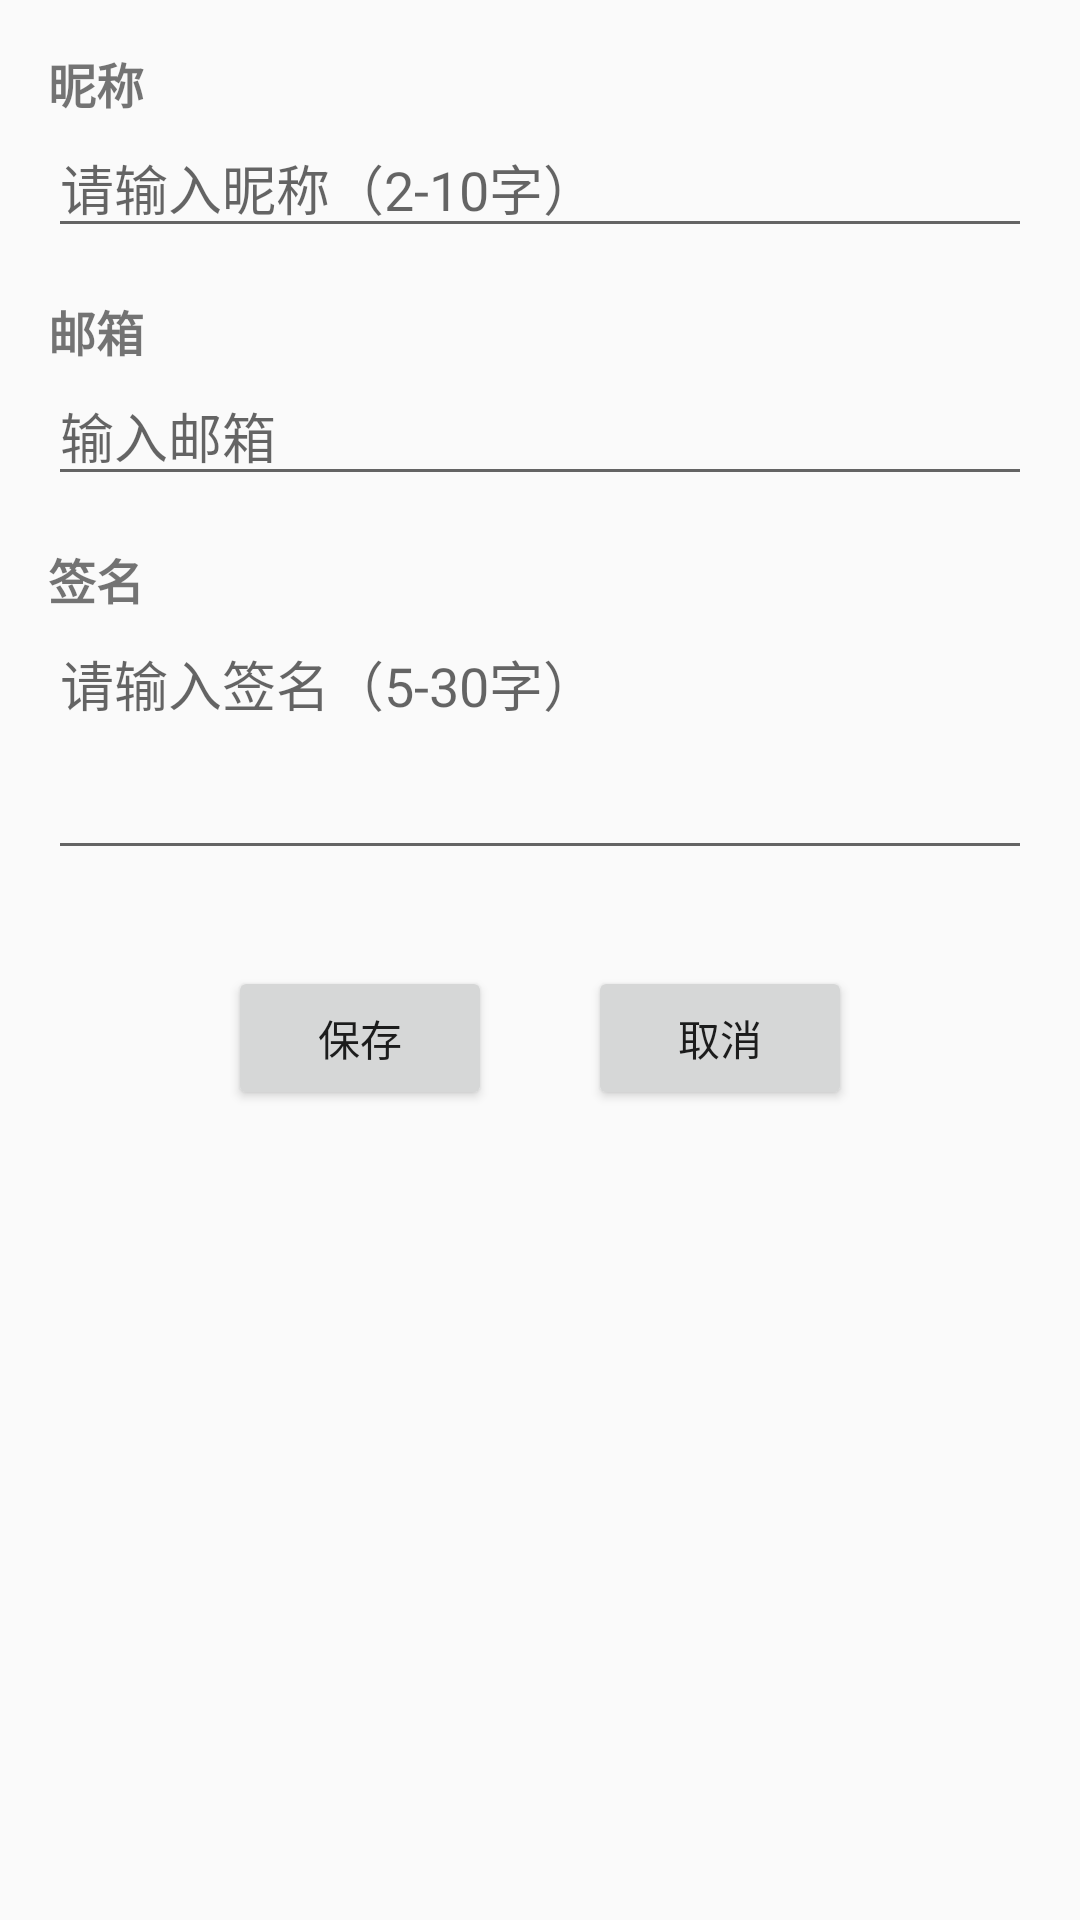

Layout XML and referenced resources for this Android screen:
<!-- AndroidManifest.xml: application theme Theme.AppCompat.Light.NoActionBar -->
<!-- res/layout/activity_edit_info.xml -->
<?xml version="1.0" encoding="utf-8"?>
<LinearLayout xmlns:android="http://schemas.android.com/apk/res/android"
    xmlns:tools="http://schemas.android.com/tools"
    android:layout_width="match_parent"
    android:layout_height="match_parent"
    android:orientation="vertical"
    android:padding="16dp"
    tools:context=".EditInfoActivity">

    
    <TextView
        android:id="@+id/tv_nickname_label"
        android:layout_width="wrap_content"
        android:layout_height="wrap_content"
        android:text="昵称"
        android:textSize="16sp"
        android:textStyle="bold" />

    <EditText
        android:id="@+id/et_nickname"
        android:layout_width="match_parent"
        android:layout_height="wrap_content"
        android:hint="请输入昵称（2-10字）"
        android:inputType="textPersonName" />

    
    <TextView
        android:id="@+id/tv_email_label"
        android:layout_width="wrap_content"
        android:layout_height="wrap_content"
        android:text="邮箱"
        android:textSize="16sp"
        android:textStyle="bold"
        android:layout_marginTop="16dp"/>

    <EditText
        android:id="@+id/et_email"
        android:layout_width="match_parent"
        android:layout_height="wrap_content"
        android:hint="输入邮箱"
        android:inputType="textEmailAddress" />

    
    <TextView
        android:id="@+id/tv_motto_label"
        android:layout_width="wrap_content"
        android:layout_height="wrap_content"
        android:text="签名"
        android:textSize="16sp"
        android:textStyle="bold"
        android:layout_marginTop="16dp"/>

    <EditText
        android:id="@+id/et_motto"
        android:layout_width="match_parent"
        android:layout_height="wrap_content"
        android:hint="请输入签名（5-30字）"
        android:inputType="textMultiLine"
        android:minLines="3"
        android:gravity="top" />

    
    <LinearLayout
        android:id="@+id/buttons"
        android:layout_width="match_parent"
        android:layout_height="wrap_content"
        android:orientation="horizontal"
        android:gravity="center_horizontal"
        android:layout_marginTop="32dp">

        <Button
            android:id="@+id/btn_save"
            android:layout_width="wrap_content"
            android:layout_height="wrap_content"
            android:text="保存"/>

        <Button
            android:id="@+id/btn_cancel"
            android:layout_width="wrap_content"
            android:layout_height="wrap_content"
            android:layout_marginLeft="32dp"
            android:text="取消"/>
    </LinearLayout>

</LinearLayout>
<!-- resources referenced by this layout -->
<resources>

</resources>
